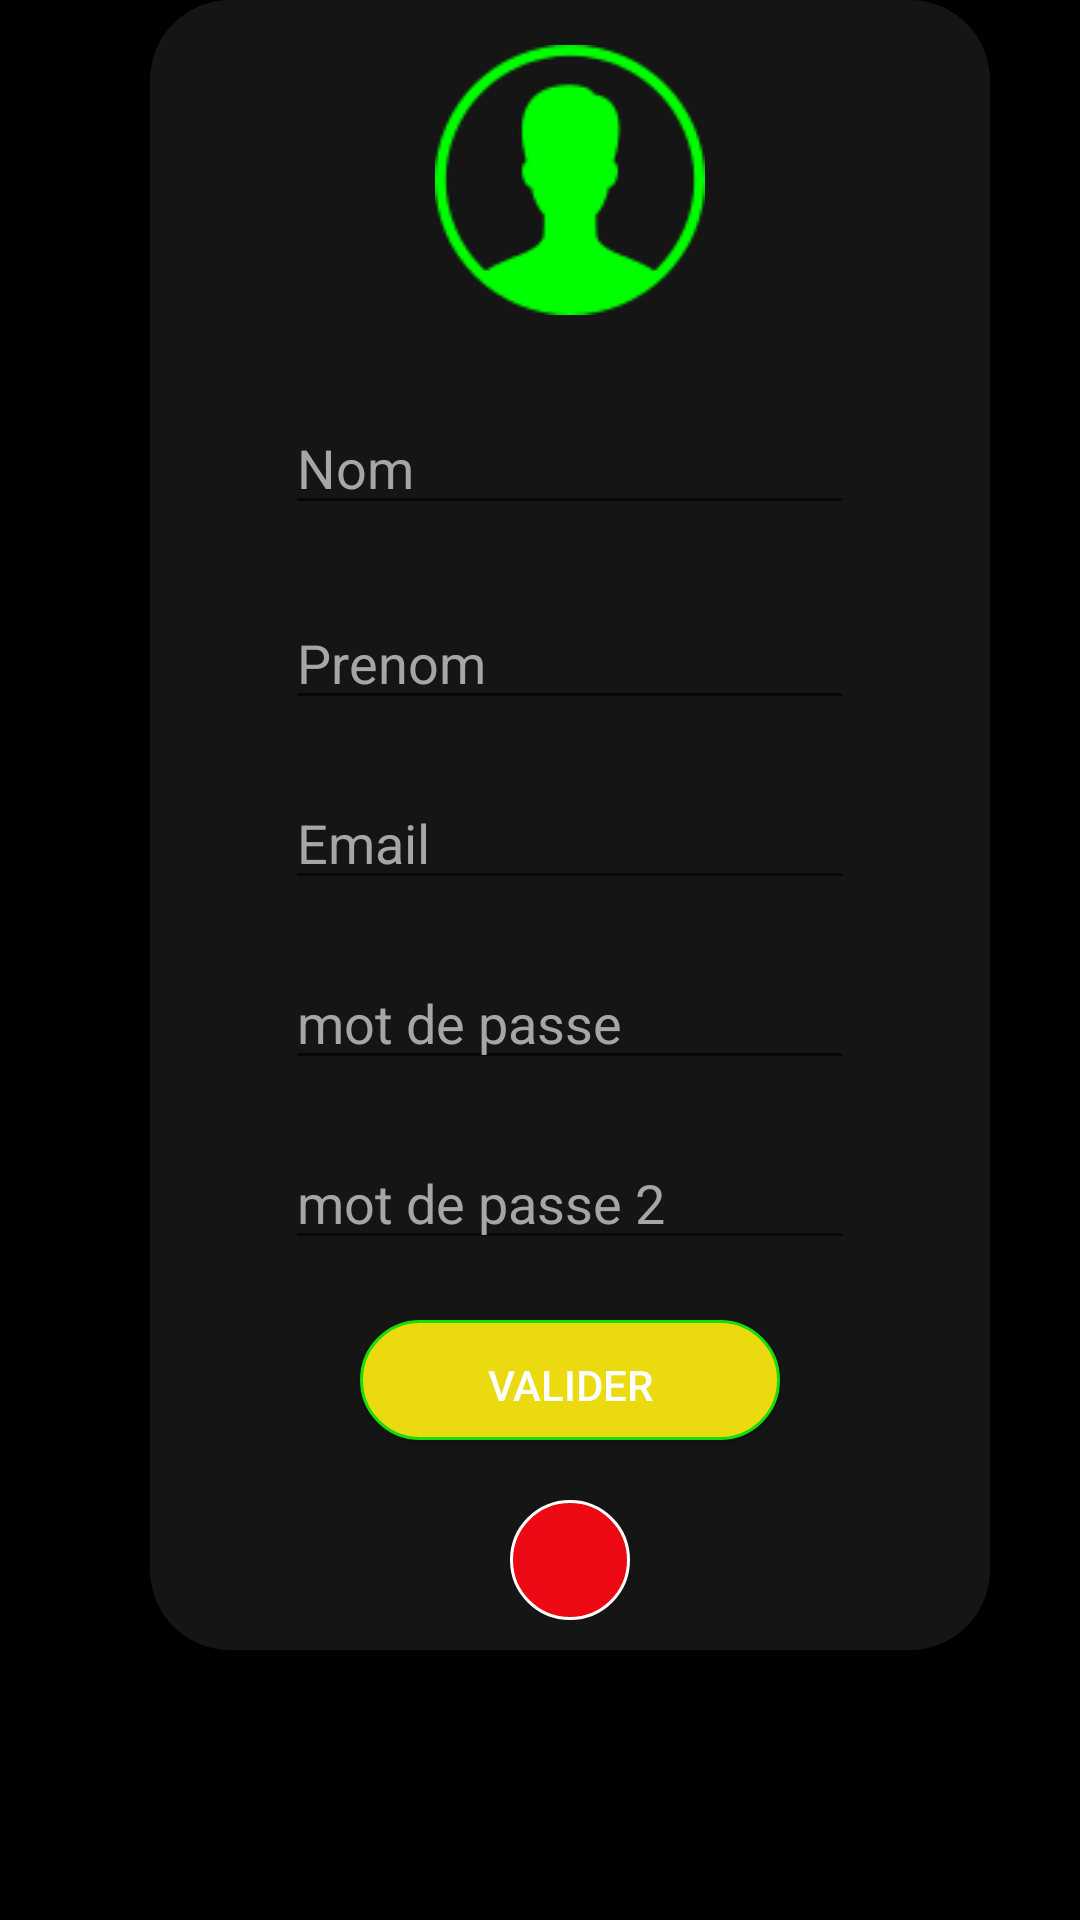

This screen was rendered from an Android layout file. Write that file and the resources it references.
<!-- AndroidManifest.xml: application theme AppTheme -->
<!-- res/layout/inscription_fragment.xml -->
<?xml version="1.0" encoding="utf-8"?>
<LinearLayout
    xmlns:android="http://schemas.android.com/apk/res/android"
    xmlns:app="http://schemas.android.com/apk/res-auto"
    xmlns:tools="http://schemas.android.com/tools"
    android:layout_width="match_parent"
    android:layout_height="match_parent"
    android:gravity="center"
    android:layout_centerVertical="true"
    android:orientation="vertical"
    android:background="#000000">


    <ScrollView
        android:layout_width="match_parent"
        android:layout_height="match_parent">

        <LinearLayout
            android:layout_width="280dp"
            android:layout_height="wrap_content"
            android:layout_marginLeft="50dp"
            android:layout_marginRight="50dp"
            android:orientation="vertical"
            android:background="@drawable/desigcarrerond"
            android:gravity="center">

            <ImageView
                android:layout_width="90dp"
                android:layout_height="90dp"
                android:layout_margin="15dp"
                android:src="@drawable/icons8_male_user_96px" />

            <EditText
                android:id="@+id/regName"
                android:layout_width="190dp"
                android:layout_height="40dp"
                android:layout_margin="15dp"
                android:textColorHint="@color/grisclaire"
                android:hint="Nom"
                android:inputType="text" />

            <EditText
                android:id="@+id/regSurname"
                android:layout_width="190dp"
                android:layout_height="40dp"
                android:textColorHint="@color/grisclaire"
                android:layout_margin="10dp"
                android:hint="Prenom"
                android:inputType="text" />

            <EditText
                android:id="@+id/regMail"
                android:layout_width="190dp"
                android:layout_height="40dp"
                android:textColorHint="@color/grisclaire"
                android:layout_margin="10dp"
                android:hint="Email"
                android:inputType="textEmailAddress" />

            <EditText
                android:id="@+id/regPassword"
                android:layout_width="190dp"
                android:layout_height="40dp"
                android:textColorHint="@color/grisclaire"
                android:layout_margin="10dp"
                android:hint="mot de passe"
                android:inputType="textPassword" />

            <EditText
                android:id="@+id/regPassword2"
                android:layout_width="190dp"
                android:layout_height="40dp"
                android:textColorHint="@color/grisclaire"
                android:layout_margin="10dp"
                android:hint="mot de passe 2"
                android:inputType="textPassword" />

            <Button
                android:id="@+id/regBtn"
                android:layout_width="140dp"
                android:layout_height="40dp"

                android:textColor="@color/blanc"
                android:layout_margin="10dp"
                android:background="@drawable/btn_style"
                android:text="Valider" />



            <ImageButton
                android:id="@+id/imageButton"
                android:layout_width="40dp"
                android:layout_height="40dp"
                android:src="@drawable/sortie2"
                android:layout_marginLeft="50dp"
                android:layout_gravity="center"
                android:layout_margin="10dp"
                android:background="@drawable/btn_style_red"/>
        </LinearLayout>


    </ScrollView>

</LinearLayout>
<!-- resources referenced by this layout -->
<resources>
  <color name="blanc">#ffffff</color>
  <color name="grisclaire">#a7a6a6</color>
  <!-- drawable btn_style (drawable) -->
  <?xml version="1.0" encoding="utf-8"?>
  <shape xmlns:android="http://schemas.android.com/apk/res/android">
  
      <solid android:color="#ecda10"/>
      <corners android:radius="32dp"/>
      <padding android:left="12dp"
          android:right="12dp"
          android:top="12dp"
          android:bottom="12dp"/>
      <stroke android:width="3px" android:color="@color/vert"/>
  
  </shape>
  <!-- drawable btn_style_red (drawable) -->
  <?xml version="1.0" encoding="utf-8"?>
  <shape xmlns:android="http://schemas.android.com/apk/res/android">
  
      <solid android:color="#ec0914"/>
      <corners android:radius="32dp"/>
      <padding android:left="12dp"
          android:right="12dp"
          android:top="12dp"
          android:bottom="12dp"/>
      <stroke android:width="3px" android:color="@color/blanc"/>
  
  </shape>
  <!-- drawable desigcarrerond (drawable) -->
  <?xml version="1.0" encoding="utf-8"?>
  <shape xmlns:android="http://schemas.android.com/apk/res/android">
  <solid
      android:color="@color/grisSombre"/>
      <corners android:radius="80px"/>
  </shape>
  <!-- drawable icons8_male_user_96px: png bitmap (drawable, 3453 bytes) -->
  <style name="AppTheme" parent="Theme.AppCompat.Light.DarkActionBar">
          
          <item name="colorPrimary">@color/colorPrimary</item>
          <item name="windowActionBar">false</item>
          <item name="windowNoTitle">true</item>
          <item name="colorPrimaryDark">@color/colorPrimaryDark</item>
          <item name="colorAccent">@color/greenBlack</item>
      </style>
  <color name="vert">#16de08</color>
  <color name="grisSombre">#141514</color>
  <color name="colorPrimary">#008577</color>
  <color name="colorPrimaryDark">#00574B</color>
  <color name="greenBlack">#05c902</color>
</resources>
